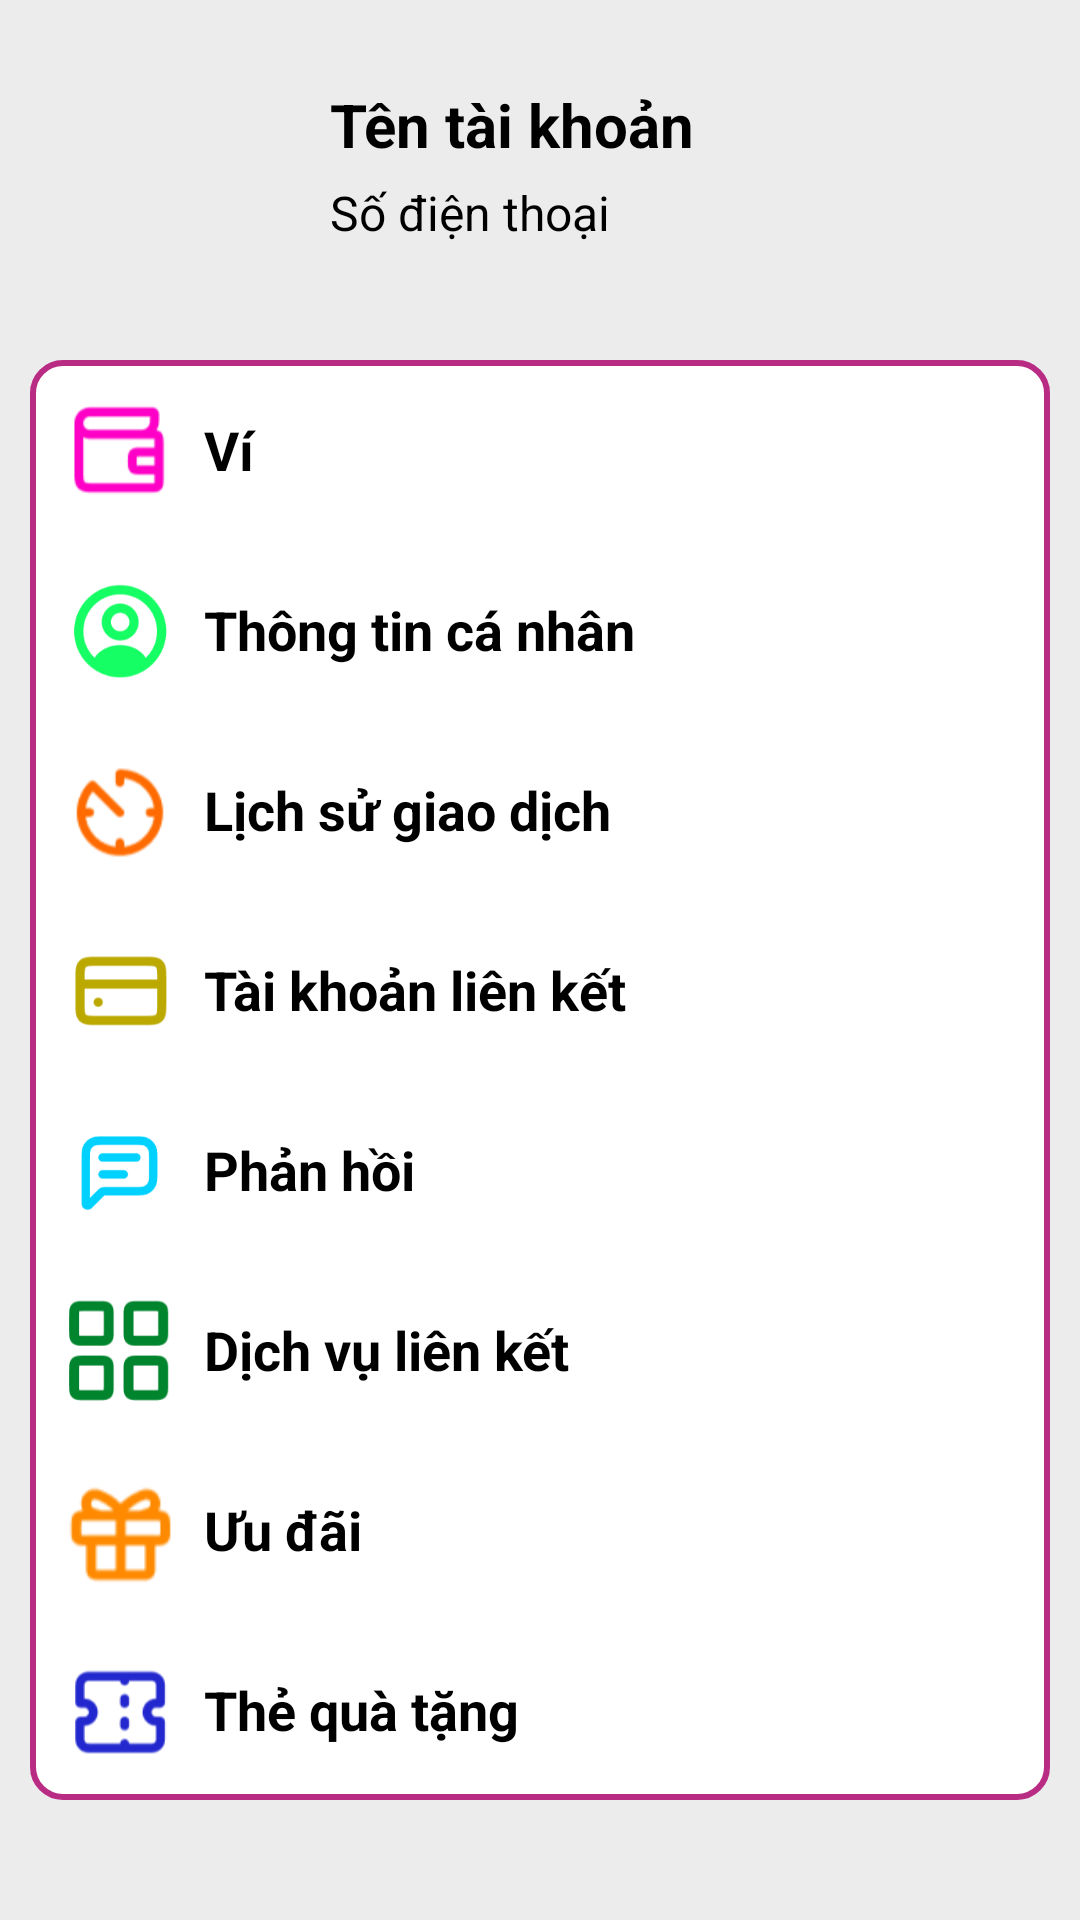

Android layout source for this screen:
<!-- AndroidManifest.xml: application theme Theme.Do_an -->
<!-- res/layout/activity_detail_tk.xml -->
<?xml version="1.0" encoding="utf-8"?>
<LinearLayout xmlns:android="http://schemas.android.com/apk/res/android"
    xmlns:app="http://schemas.android.com/apk/res-auto"
    xmlns:tools="http://schemas.android.com/tools"
    android:layout_width="match_parent"
    android:layout_height="match_parent"
    android:orientation="vertical"
    tools:context=".ui.DetailTkActivity"
    android:background="@color/background">

    <LinearLayout
        android:layout_width="match_parent"
        android:layout_height="wrap_content"
        android:padding="10dp"
        android:orientation="horizontal">
        <ImageView
            android:id="@+id/imgtk_admin"
            android:layout_width="90dp"
            android:layout_height="90dp"
            android:src="@drawable/momoimg"/>
        <LinearLayout
            android:layout_width="match_parent"
            android:layout_height="wrap_content"
            android:layout_gravity="center_vertical"
            android:orientation="vertical">
            <TextView
                android:id="@+id/tentk_admin"
                android:layout_width="wrap_content"
                android:layout_height="wrap_content"
                android:text="Tên tài khoản"
                android:textSize="20sp"
                android:textStyle="bold"
                android:textColor="@color/black"
                android:layout_marginLeft="10dp"/>
            <TextView
                android:id="@+id/sdt_admin"
                android:layout_width="match_parent"
                android:layout_height="wrap_content"
                android:layout_marginTop="5dp"
                android:text="Số điện thoại"
                android:textColor="@color/black"
                android:textSize="16sp"
                android:layout_marginLeft="10dp"/>
        </LinearLayout>
    </LinearLayout>

    <View
        android:layout_width="match_parent"
        android:layout_height="10dp"/>

    <LinearLayout
        android:layout_width="match_parent"
        android:layout_height="wrap_content"
        android:orientation="vertical"
        android:layout_marginLeft="10dp"
        android:layout_marginRight="10dp"
        android:background="@drawable/buttonframe">

        <LinearLayout
            android:id="@+id/vi"
            android:layout_width="match_parent"
            android:layout_height="wrap_content"
            android:layout_marginTop="10dp"
            android:layout_marginLeft="10dp"
            android:layout_marginRight="10dp"
            android:layout_marginBottom="10dp">

            <ImageView
                android:layout_width="40dp"
                android:layout_height="40dp"
                android:layout_gravity="center_vertical"
                android:src="@drawable/vi" />

            <TextView
                android:layout_width="match_parent"
                android:layout_height="wrap_content"
                android:layout_gravity="center_vertical"
                android:layout_marginLeft="8dp"
                android:drawableEnd="@drawable/baseline_arrow_forward_ios_24"
                android:gravity="center_vertical"
                android:text="Ví"
                android:textColor="@color/black"
                android:textSize="18sp"
                android:textStyle="bold" />
        </LinearLayout>
        <LinearLayout
            android:id="@+id/ttcn_admin"
            android:layout_width="match_parent"
            android:layout_height="wrap_content"
            android:layout_marginTop="10dp"
            android:layout_marginLeft="10dp"
            android:layout_marginRight="10dp"
            android:layout_marginBottom="10dp">

            <ImageView
                android:layout_width="40dp"
                android:layout_height="40dp"
                android:layout_gravity="center_vertical"
                android:src="@drawable/ttcn"
                />

            <TextView
                android:layout_width="match_parent"
                android:layout_height="wrap_content"
                android:layout_gravity="center_vertical"
                android:layout_marginLeft="8dp"
                android:drawableEnd="@drawable/baseline_arrow_forward_ios_24"
                android:gravity="center_vertical"
                android:text="Thông tin cá nhân"
                android:textColor="@color/black"
                android:textSize="18sp"
                android:textStyle="bold" />
        </LinearLayout>
        <LinearLayout
            android:id="@+id/lsgd_admin"
            android:layout_width="match_parent"
            android:layout_height="wrap_content"
            android:layout_marginTop="10dp"
            android:layout_marginLeft="10dp"
            android:layout_marginRight="10dp"
            android:layout_marginBottom="10dp">

            <ImageView
                android:layout_width="40dp"
                android:layout_height="40dp"
                android:layout_gravity="center_vertical"
                android:src="@drawable/lsgd"
                />
            <TextView
                android:layout_width="match_parent"
                android:layout_height="wrap_content"
                android:text="Lịch sử giao dịch"
                android:textColor="@color/black"
                android:layout_gravity="center_vertical"
                android:layout_marginLeft="8dp"
                android:textStyle="bold"
                android:textSize="18sp"
                android:gravity="center_vertical"
                android:drawableEnd="@drawable/baseline_arrow_forward_ios_24"/>
        </LinearLayout>
        <LinearLayout
            android:layout_width="match_parent"
            android:layout_height="wrap_content"
            android:layout_marginTop="10dp"
            android:layout_marginLeft="10dp"
            android:layout_marginRight="10dp"
            android:layout_marginBottom="10dp">

            <ImageView
                android:layout_width="40dp"
                android:layout_height="40dp"
                android:layout_gravity="center_vertical"
                android:src="@drawable/tklk"
                />
            <TextView
                android:layout_width="match_parent"
                android:layout_height="wrap_content"
                android:text="Tài khoản liên kết"
                android:textColor="@color/black"
                android:layout_gravity="center_vertical"
                android:layout_marginLeft="8dp"
                android:textStyle="bold"
                android:textSize="18sp"
                android:gravity="center_vertical"
                android:drawableEnd="@drawable/baseline_arrow_forward_ios_24"/>
        </LinearLayout>
        <LinearLayout
            android:layout_width="match_parent"
            android:layout_height="wrap_content"
            android:layout_marginTop="10dp"
            android:layout_marginLeft="10dp"
            android:layout_marginRight="10dp"
            android:layout_marginBottom="10dp">

            <ImageView
                android:layout_width="40dp"
                android:layout_height="40dp"
                android:layout_gravity="center_vertical"
                android:src="@drawable/phanhoi"
                />
            <TextView
                android:layout_width="match_parent"
                android:layout_height="wrap_content"
                android:text="Phản hồi"
                android:textColor="@color/black"
                android:layout_gravity="center_vertical"
                android:layout_marginLeft="8dp"
                android:textStyle="bold"
                android:textSize="18sp"
                android:gravity="center_vertical"
                android:drawableEnd="@drawable/baseline_arrow_forward_ios_24"/>
        </LinearLayout>
        <LinearLayout
            android:layout_width="match_parent"
            android:layout_height="wrap_content"
            android:layout_marginTop="10dp"
            android:layout_marginLeft="10dp"
            android:layout_marginRight="10dp"
            android:layout_marginBottom="10dp">

            <ImageView
                android:layout_width="40dp"
                android:layout_height="40dp"
                android:layout_gravity="center_vertical"
                android:src="@drawable/dvlk" />

            <TextView
                android:layout_width="match_parent"
                android:layout_height="wrap_content"
                android:text="Dịch vụ liên kết"
                android:textColor="@color/black"
                android:layout_gravity="center_vertical"
                android:layout_marginLeft="8dp"
                android:textStyle="bold"
                android:textSize="18sp"
                android:gravity="center_vertical"
                android:drawableEnd="@drawable/baseline_arrow_forward_ios_24"/>
        </LinearLayout>
        <LinearLayout
            android:layout_width="match_parent"
            android:layout_height="wrap_content"
            android:layout_marginTop="10dp"
            android:layout_marginLeft="10dp"
            android:layout_marginRight="10dp"
            android:layout_marginBottom="10dp">

            <ImageView
                android:layout_width="40dp"
                android:layout_height="40dp"
                android:layout_gravity="center_vertical"
                android:src="@drawable/uudaiadmin"
                />
            <TextView
                android:layout_width="match_parent"
                android:layout_height="wrap_content"
                android:text="Ưu đãi"
                android:textColor="@color/black"
                android:layout_gravity="center_vertical"
                android:layout_marginLeft="8dp"
                android:textStyle="bold"
                android:textSize="18sp"
                android:gravity="center_vertical"
                android:drawableEnd="@drawable/baseline_arrow_forward_ios_24"/>
        </LinearLayout>
        <LinearLayout
            android:layout_width="match_parent"
            android:layout_height="wrap_content"
            android:layout_marginTop="10dp"
            android:layout_marginLeft="10dp"
            android:layout_marginRight="10dp"
            android:layout_marginBottom="10dp">

            <ImageView
                android:layout_width="40dp"
                android:layout_height="40dp"
                android:layout_gravity="center_vertical"
                android:src="@drawable/thequatang"
                />

            <TextView
                android:layout_width="match_parent"
                android:layout_height="wrap_content"
                android:layout_gravity="center_vertical"
                android:layout_marginLeft="8dp"
                android:drawableEnd="@drawable/baseline_arrow_forward_ios_24"
                android:gravity="center_vertical"
                android:text="Thẻ quà tặng"
                android:textColor="@color/black"
                android:textSize="18sp"
                android:textStyle="bold" />
        </LinearLayout>


    </LinearLayout>

    <LinearLayout
        android:layout_width="match_parent"
        android:layout_height="wrap_content"
        android:layout_margin="20dp"
        android:gravity="center"
        android:orientation="horizontal">
        <Button
            android:id="@+id/btnkhoa_admin"
            android:layout_width="165dp"
            android:layout_height="wrap_content"
            android:background="@drawable/roundedbutton"
            android:text="Khóa tài khoản" />
        <Button
            android:id="@+id/btnmo_admin"
            android:layout_width="165dp"
            android:layout_height="wrap_content"
            android:layout_marginLeft="20dp"
            android:background="@drawable/roundedbutton"
            android:text="Mở tài khoản" />
    </LinearLayout>
</LinearLayout>
<!-- resources referenced by this layout -->
<resources>
  <color name="background">#ECECEC</color>
  <color name="black">#FF000000</color>
  <!-- drawable buttonframe (drawable) -->
  <?xml version="1.0" encoding="utf-8"?>
  <shape xmlns:android="http://schemas.android.com/apk/res/android"
      android:shape="rectangle">
      <solid android:color="#FFFFFF" />
      <corners android:bottomRightRadius="10dp"
          android:bottomLeftRadius="10dp"
          android:topRightRadius="10dp"
          android:topLeftRadius="10dp"/>
      <solid android:color="#FFFFFF" />
  
      
      <stroke
          android:width="2dp"
          android:color="@color/MomoColor" />
  </shape>
  <!-- drawable dvlk: png bitmap (drawable, 3654 bytes) -->
  <!-- drawable lsgd: png bitmap (drawable, 2286 bytes) -->
  <!-- drawable phanhoi: png bitmap (drawable, 3059 bytes) -->
  <!-- drawable roundedbutton (drawable) -->
  <?xml version="1.0" encoding="utf-8"?>
  <shape xmlns:android="http://schemas.android.com/apk/res/android"
      android:shape="rectangle">
      <solid android:color="#FFFFFF" />
      <corners android:bottomRightRadius="10dp"
          android:bottomLeftRadius="10dp"
          android:topRightRadius="10dp"
          android:topLeftRadius="10dp"/>
      <solid android:color="#FFFFFF" />
  
      
      <stroke
          android:width="2dp"
          android:color="#000000" />
  </shape>
  <!-- drawable thequatang: png bitmap (drawable, 2493 bytes) -->
  <!-- drawable tklk: png bitmap (drawable, 2159 bytes) -->
  <!-- drawable ttcn: png bitmap (drawable, 6272 bytes) -->
  <!-- drawable uudaiadmin: png bitmap (drawable, 1664 bytes) -->
  <!-- drawable vi: png bitmap (drawable, 1470 bytes) -->
  <style name="Theme.Do_an" parent="Theme.MaterialComponents.DayNight.DarkActionBar">
          
          <item name="colorPrimary">@color/MomoColor</item>
          <item name="colorPrimaryVariant">@color/purple_700</item>
          <item name="colorOnPrimary">@color/white</item>
          
          <item name="colorSecondary">@color/teal_200</item>
          <item name="colorSecondaryVariant">@color/teal_700</item>
          <item name="colorOnSecondary">@color/black</item>
          
          <item name="android:statusBarColor">?attr/colorPrimaryVariant</item>
          
      </style>
  <color name="MomoColor">#B82C84</color>
  <color name="purple_700">#FF3700B3</color>
  <color name="white">#FFFFFFFF</color>
  <color name="teal_200">#FF03DAC5</color>
  <color name="teal_700">#FF018786</color>
</resources>
